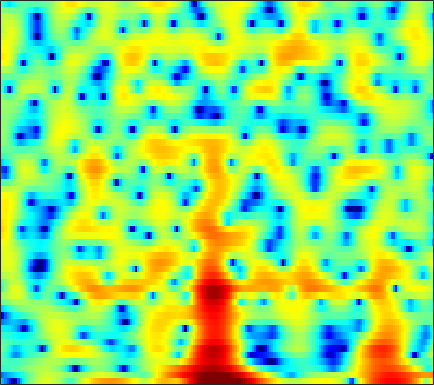

The table this chart was drawn from, first rows:
-7.1702, -8.2573, -9.9784, -12.231, -14.586, -18.785, -20.352, -16.657, -11.905, -8.3767, -5.7109, -4.0859, -2.2902, -0.80318, 0.13664, 1.1821, 2.0294, 2.5369, 3.0565, 3.415, 3.6104, 3.6472, 3.5557, 3.3108
-11.52, -10.51, -9.325, -8.377, -7.811, -7.194, -6.647, -6.223, -5.565, -4.748, -3.808, -3.051, -2.014, -1.013, -0.3111, 0.5349, 1.263, 1.724, 2.222, 2.588, 2.822, 2.916, 2.937, 2.85
-3.445, -3.269, -3.014, -2.74, -2.522, -2.228, -1.923, -1.682, -1.344, -0.985, -0.6012, -0.2987, 0.1039, 0.5113, 0.8078, 1.179, 1.507, 1.716, 1.935, 2.073, 2.123, 2.095, 1.962, 1.707
-1.984, -2.1, -2.268, -2.423, -2.52, -2.606, -2.622, -2.57, -2.414, -2.173, -1.852, -1.575, -1.176, -0.7594, -0.4413, -0.03535, 0.3491, 0.6173, 0.9484, 1.244, 1.497, 1.656, 1.817, 1.909
-1.303, -2.044, -3.27, -4.815, -6.162, -8.123, -9.708, -10.01, -9.025, -7.366, -5.798, -4.828, -3.819, -3.1, -2.725, -2.38, -2.14, -1.968, -1.658, -1.174, -0.5025, 0.09915, 0.971, 1.842
0.005659, -0.7074, -1.876, -3.312, -4.537, -6.19, -7.401, -7.627, -6.975, -5.796, -4.674, -4.022, -3.492, -3.392, -3.637, -4.471, -6.11, -8.164, -13.25, -34.99, -12.51, -7.283, -3.059, -0.2206
-1.141, -1.356, -1.726, -2.143, -2.451, -2.816, -3.105, -3.245, -3.321, -3.29, -3.182, -3.076, -2.938, -2.84, -2.816, -2.856, -2.954, -3.005, -2.948, -2.615, -1.917, -1.197, -0.09481, 1.034
-3.231, -3.275, -3.423, -3.657, -3.886, -4.258, -4.659, -4.96, -5.308, -5.551, -5.593, -5.446, -5.011, -4.347, -3.749, -2.898, -2.039, -1.413, -0.6171, 0.1639, 0.9125, 1.442, 2.104, 2.691
-5.888, -5.82, -5.822, -5.966, -6.202, -6.732, -7.606, -8.557, -10.41, -13.19, -17.04, -18.32, -14.24, -9.935, -7.471, -4.885, -2.863, -1.608, -0.2173, 0.9232, 1.86, 2.446, 3.096, 3.61
-10.85, -10.26, -9.333, -8.499, -8.023, -7.662, -7.622, -7.812, -8.28, -8.84, -9.199, -9.027, -8.004, -6.331, -4.963, -3.234, -1.712, -0.7172, 0.4344, 1.398, 2.174, 2.651, 3.162, 3.536
-20.86, -15.79, -11.74, -9.136, -7.726, -6.303, -5.278, -4.703, -4.089, -3.577, -3.079, -2.687, -2.116, -1.489, -0.9819, -0.2748, 0.4012, 0.8708, 1.426, 1.904, 2.29, 2.519, 2.733, 2.832
-7.251, -6.589, -5.473, -4.324, -3.53, -2.586, -1.784, -1.279, -0.7211, -0.2942, 0.05028, 0.2812, 0.5596, 0.7988, 0.9607, 1.163, 1.368, 1.508, 1.667, 1.772, 1.8, 1.777, 1.665, 1.462
-1.304, -0.9567, -0.4341, 0.09461, 0.5029, 0.9906, 1.373, 1.593, 1.781, 1.83, 1.76, 1.616, 1.364, 1.077, 0.862, 0.6052, 0.4218, 0.3661, 0.3528, 0.3609, 0.3142, 0.1681, -0.1818, -0.7215
0.4527, 0.9509, 1.689, 2.415, 2.898, 3.396, 3.696, 3.754, 3.618, 3.246, 2.585, 1.871, 0.6192, -0.9134, -2.19, -3.792, -4.632, -4.465, -3.499, -2.407, -1.565, -1.239, -1.269, -1.879
-4.804, -2.274, 0.2007, 1.951, 2.885, 3.688, 4.102, 4.159, 3.895, 3.267, 2.245, 1.206, -0.6704, -3.27, -5.786, -10.34, -14.24, -11.68, -7.411, -4.632, -2.811, -1.876, -1.069, -0.8304
-3.007, -1.665, -0.01136, 1.303, 1.99, 2.554, 2.734, 2.646, 2.246, 1.49, 0.4913, -0.4053, -1.77, -3.262, -4.34, -5.455, -6.072, -6.176, -5.787, -4.958, -4.002, -3.256, -2.27, -1.329
1.213, 1.612, 2.151, 2.547, 2.705, 2.735, 2.481, 2.106, 1.356, 0.3322, -1.025, -2.216, -3.946, -5.834, -7.296, -8.95, -10.07, -10.44, -10.23, -9.302, -7.818, -6.542, -4.89, -3.158
2.649, 3.087, 3.504, 3.676, 3.659, 3.431, 2.921, 2.338, 1.28, -0.1298, -1.989, -3.703, -6.434, -9.941, -13.4, -19.64, -27.52, -27.23, -23.29, -20.04, -15.91, -12.6, -8.768, -5.691
2.88, 3.465, 3.938, 4.134, 4.111, 3.816, 3.257, 2.644, 1.562, 0.1742, -1.527, -3.098, -5.539, -8.396, -10.89, -14.37, -17.48, -19.43, -21.43, -21.36, -16.91, -13.21, -9.26, -6.045
3.079, 3.516, 3.852, 3.945, 3.848, 3.507, 2.956, 2.421, 1.526, 0.4521, -0.7449, -1.779, -3.225, -4.655, -5.74, -7.082, -8.096, -8.609, -8.868, -8.529, -7.722, -6.781, -5.357, -3.939
3.708, 3.835, 3.848, 3.655, 3.38, 2.886, 2.224, 1.66, 0.8326, -0.06897, -0.9989, -1.649, -2.546, -3.368, -3.907, -4.552, -5.016, -5.242, -5.336, -5.175, -4.773, -4.372, -3.67, -2.869
4.864, 4.733, 4.386, 3.803, 3.241, 2.346, 1.3, 0.4454, -0.6683, -1.697, -2.562, -3.061, -3.611, -4.094, -4.388, -4.769, -5.152, -5.379, -5.56, -5.553, -5.228, -4.805, -4.056, -3.127
6.314, 6.005, 5.33, 4.356, 3.394, 1.751, -0.2795, -2.085, -4.702, -6.938, -7.791, -7.553, -6.77, -6.253, -6.163, -6.396, -7.092, -7.866, -9.097, -10.25, -10.37, -9.398, -7.349, -5.191
6.918, 6.583, 5.851, 4.754, 3.642, 1.733, -0.8269, -3.322, -7.839, -13.6, -13.91, -11.01, -8.467, -7.205, -6.936, -7.289, -8.335, -9.726, -12.61, -17.33, -21.04, -16.52, -11.17, -7.492
6.322, 6.139, 5.655, 4.856, 4.085, 2.805, 1.286, 0.05699, -1.588, -2.976, -4.033, -4.507, -4.913, -5.344, -5.696, -6.384, -7.255, -8.03, -9.084, -9.921, -10.34, -10.12, -9.401, -8.189
5.721, 5.739, 5.533, 5.078, 4.595, 3.755, 2.752, 1.931, 0.767, -0.4069, -1.548, -2.368, -3.388, -4.368, -5.029, -5.895, -6.778, -7.438, -8.422, -9.472, -10.71, -11.82, -13.17, -13.82
5.527, 5.676, 5.639, 5.374, 5, 4.337, 3.45, 2.645, 1.409, -0.02961, -1.57, -2.826, -4.458, -5.858, -6.7, -7.377, -7.777, -8.045, -8.58, -9.515, -11, -12.79, -16.15, -20.43
5.411, 5.596, 5.648, 5.462, 5.178, 4.586, 3.735, 2.903, 1.518, -0.2849, -2.617, -4.832, -8.758, -14.03, -16.85, -13.67, -10.35, -8.841, -7.647, -7.197, -7.182, -7.35, -7.691, -7.843
4.431, 4.596, 4.706, 4.632, 4.49, 4.094, 3.512, 2.905, 1.851, 0.4741, -1.275, -2.84, -5.294, -7.528, -8.42, -7.9, -6.543, -5.569, -4.581, -3.919, -3.576, -3.443, -3.449, -3.509
1.896, 2.051, 2.21, 2.367, 2.441, 2.489, 2.434, 2.301, 1.968, 1.498, 0.8537, 0.333, -0.3652, -0.9435, -1.264, -1.468, -1.489, -1.421, -1.315, -1.224, -1.223, -1.265, -1.386, -1.613
-2.273, -2.249, -2.006, -1.43, -0.8891, -0.03592, 0.7226, 1.214, 1.709, 1.993, 2.098, 2.072, 1.947, 1.721, 1.539, 1.257, 0.9845, 0.7811, 0.5309, 0.2761, 0.06365, -0.1107, -0.3401, -0.6578
-9.187, -10.54, -11.01, -8.741, -6.231, -3.315, -1.046, 0.2596, 1.581, 2.471, 3.044, 3.264, 3.328, 3.165, 2.919, 2.438, 1.83, 1.32, 0.6524, 0.08872, -0.26, -0.3762, -0.4094, -0.3805
-12.13, -13.16, -13.87, -10.37, -7.164, -3.57, -0.9717, 0.5218, 2.016, 3.039, 3.66, 3.908, 3.934, 3.639, 3.191, 2.282, 0.9615, -0.3298, -2.466, -4.663, -5.73, -5.054, -3.275, -1.578
-7.443, -6.437, -5.194, -3.849, -2.737, -1.302, 0.02832, 0.8866, 1.794, 2.472, 2.867, 2.999, 2.94, 2.605, 2.121, 1.157, -0.322, -1.842, -4.734, -8.835, -11.46, -8.982, -4.952, -2.19
-3.65, -3.145, -2.459, -1.842, -1.375, -0.8546, -0.3564, -0.05728, 0.2876, 0.5415, 0.7338, 0.7928, 0.793, 0.656, 0.4688, 0.07875, -0.4389, -0.8935, -1.488, -1.887, -1.916, -1.571, -0.8131, 0.09794
-1.238, -1.095, -0.9919, -1.02, -1.148, -1.387, -1.735, -1.986, -2.249, -2.386, -2.344, -2.215, -1.998, -1.779, -1.607, -1.406, -1.174, -0.9805, -0.6427, -0.2235, 0.2961, 0.7423, 1.362, 1.937
0.3642, 0.2673, -0.133, -0.8229, -1.581, -2.895, -4.614, -6.056, -7.867, -8.646, -8.163, -7.345, -6.344, -5.566, -5.154, -4.625, -3.997, -3.348, -2.285, -1.068, 0.1836, 1.04, 2.07, 2.904
1.062, 0.7981, 0.1462, -0.9191, -2.008, -4.062, -6.993, -10.14, -16.99, -22.24, -14.9, -12.21, -10.39, -10.06, -10.53, -11.82, -12.5, -11.11, -7.725, -4.499, -1.908, -0.3102, 1.399, 2.732
0.9437, 0.711, 0.1833, -0.6284, -1.44, -2.76, -4.324, -5.57, -7.087, -8.094, -8.61, -8.811, -9.22, -10.16, -11.34, -13.74, -15.62, -13.93, -9.634, -5.944, -3.069, -1.355, 0.5121, 1.982
0.5296, 0.4623, 0.2033, -0.2388, -0.6958, -1.404, -2.222, -2.872, -3.733, -4.51, -5.236, -5.708, -6.345, -6.897, -7.203, -7.39, -7.126, -6.535, -5.353, -3.849, -2.273, -1.15, 0.2451, 1.438
0.35, 0.4363, 0.378, 0.1827, -0.05647, -0.4848, -1.008, -1.465, -2.106, -2.83, -3.576, -4.132, -4.843, -5.408, -5.694, -5.784, -5.475, -5.011, -4.09, -2.985, -1.812, -0.919, 0.1935, 1.173
0.6143, 0.7362, 0.7857, 0.7077, 0.5945, 0.3406, -0.01691, -0.3527, -0.9291, -1.693, -2.641, -3.522, -4.871, -6.372, -7.445, -8.248, -7.79, -6.754, -5.007, -3.318, -1.809, -0.847, 0.2313, 1.134
0.8627, 0.8759, 0.8418, 0.761, 0.7083, 0.6803, 0.6271, 0.5404, 0.2378, -0.2875, -1.192, -2.201, -4.158, -7.252, -11.08, -22.81, -15.24, -9.509, -5.391, -2.866, -1.221, -0.3625, 0.4556, 1.04
0.04172, -0.4074, -1.213, -1.828, -1.913, -1.352, -0.387, 0.3027, 1.014, 1.359, 1.28, 0.9654, 0.2521, -0.7603, -1.502, -2.12, -1.968, -1.435, -0.5298, 0.1946, 0.5149, 0.4979, 0.1095, -0.598
-2.077, -3.461, -6.861, -14.41, -21.93, -9.06, -3.899, -1.602, 0.4249, 1.64, 2.364, 2.664, 2.813, 2.802, 2.757, 2.672, 2.6, 2.557, 2.404, 2.049, 1.36, 0.4862, -1.404, -4.691
-2.457, -3.031, -4.053, -4.918, -5.038, -4.184, -2.709, -1.637, -0.4454, 0.4794, 1.159, 1.536, 1.901, 2.171, 2.291, 2.375, 2.362, 2.276, 2.028, 1.603, 0.976, 0.3206, -0.7741, -1.953
-0.7744, -0.7283, -0.826, -0.9919, -1.077, -1.141, -1.138, -1.107, -1.029, -0.8878, -0.686, -0.4698, -0.1031, 0.2748, 0.5356, 0.8256, 1.004, 1.038, 0.9764, 0.7858, 0.4749, 0.2096, -0.1177, -0.3899
2.153, 2.179, 1.994, 1.591, 1.165, 0.4282, -0.5334, -1.365, -2.553, -3.638, -4.151, -3.976, -3.166, -2.144, -1.409, -0.6488, -0.1581, 0.04215, 0.09998, -0.03794, -0.312, -0.5272, -0.7674, -0.8677
5.132, 4.971, 4.536, 3.836, 3.102, 1.804, 0.01601, -1.796, -5.177, -10.96, -22.85, -14.39, -7.804, -4.547, -3.017, -1.74, -1.078, -0.8693, -0.9793, -1.482, -2.31, -3.121, -4.32, -5.066
6.063, 5.804, 5.315, 4.606, 3.903, 2.699, 1.183, -0.1666, -2.241, -4.284, -5.564, -5.625, -4.843, -3.877, -3.276, -2.736, -2.526, -2.596, -3.021, -3.903, -5.38, -7.132, -11.02, -20.42
5.34, 5.176, 4.847, 4.363, 3.89, 3.098, 2.13, 1.33, 0.2113, -0.8748, -1.832, -2.412, -3.057, -3.544, -3.86, -4.237, -4.565, -4.824, -5.151, -5.526, -6.051, -6.533, -7.173, -7.414
4.128, 4.271, 4.329, 4.211, 3.995, 3.548, 2.909, 2.3, 1.369, 0.2944, -0.8903, -1.854, -3.235, -4.693, -5.793, -7.148, -8.087, -8.304, -7.978, -7.227, -6.375, -5.734, -4.945, -4.143
2.2, 3.005, 3.745, 4.12, 4.183, 3.999, 3.544, 3.027, 2.103, 0.926, -0.5355, -1.859, -3.938, -6.567, -9.046, -13.58, -20.33, -20.44, -14.19, -10.09, -7.255, -5.644, -3.931, -2.578
0.7707, 2.025, 3.133, 3.733, 3.92, 3.85, 3.459, 2.984, 2.084, 0.8773, -0.653, -2.026, -4.152, -6.602, -8.651, -11.41, -13.4, -13.47, -11.76, -9.28, -6.851, -5.202, -3.283, -1.733
1.902, 2.42, 2.916, 3.179, 3.221, 3.076, 2.685, 2.223, 1.388, 0.2594, -1.168, -2.442, -4.454, -6.843, -8.823, -11.46, -13.32, -13.36, -11.64, -9.108, -6.587, -4.879, -2.88, -1.268
2.388, 2.354, 2.274, 2.163, 2.037, 1.811, 1.484, 1.132, 0.4989, -0.344, -1.472, -2.528, -4.324, -6.66, -8.954, -13.23, -19.96, -20.25, -13.44, -8.987, -5.901, -4.099, -2.16, -0.5968
0.9842, 0.5623, 0.0702, -0.3083, -0.4818, -0.5932, -0.6109, -0.6138, -0.7171, -0.9895, -1.478, -1.996, -2.876, -3.915, -4.761, -5.789, -6.402, -6.364, -5.67, -4.487, -3.18, -2.205, -1.003, 0.1366
-1.778, -2.874, -4.477, -5.78, -6.028, -5.274, -4.02, -3.132, -2.235, -1.717, -1.475, -1.451, -1.519, -1.691, -1.81, -1.939, -1.964, -1.935, -1.789, -1.568, -1.3, -1.082, -0.6953, -0.1166
